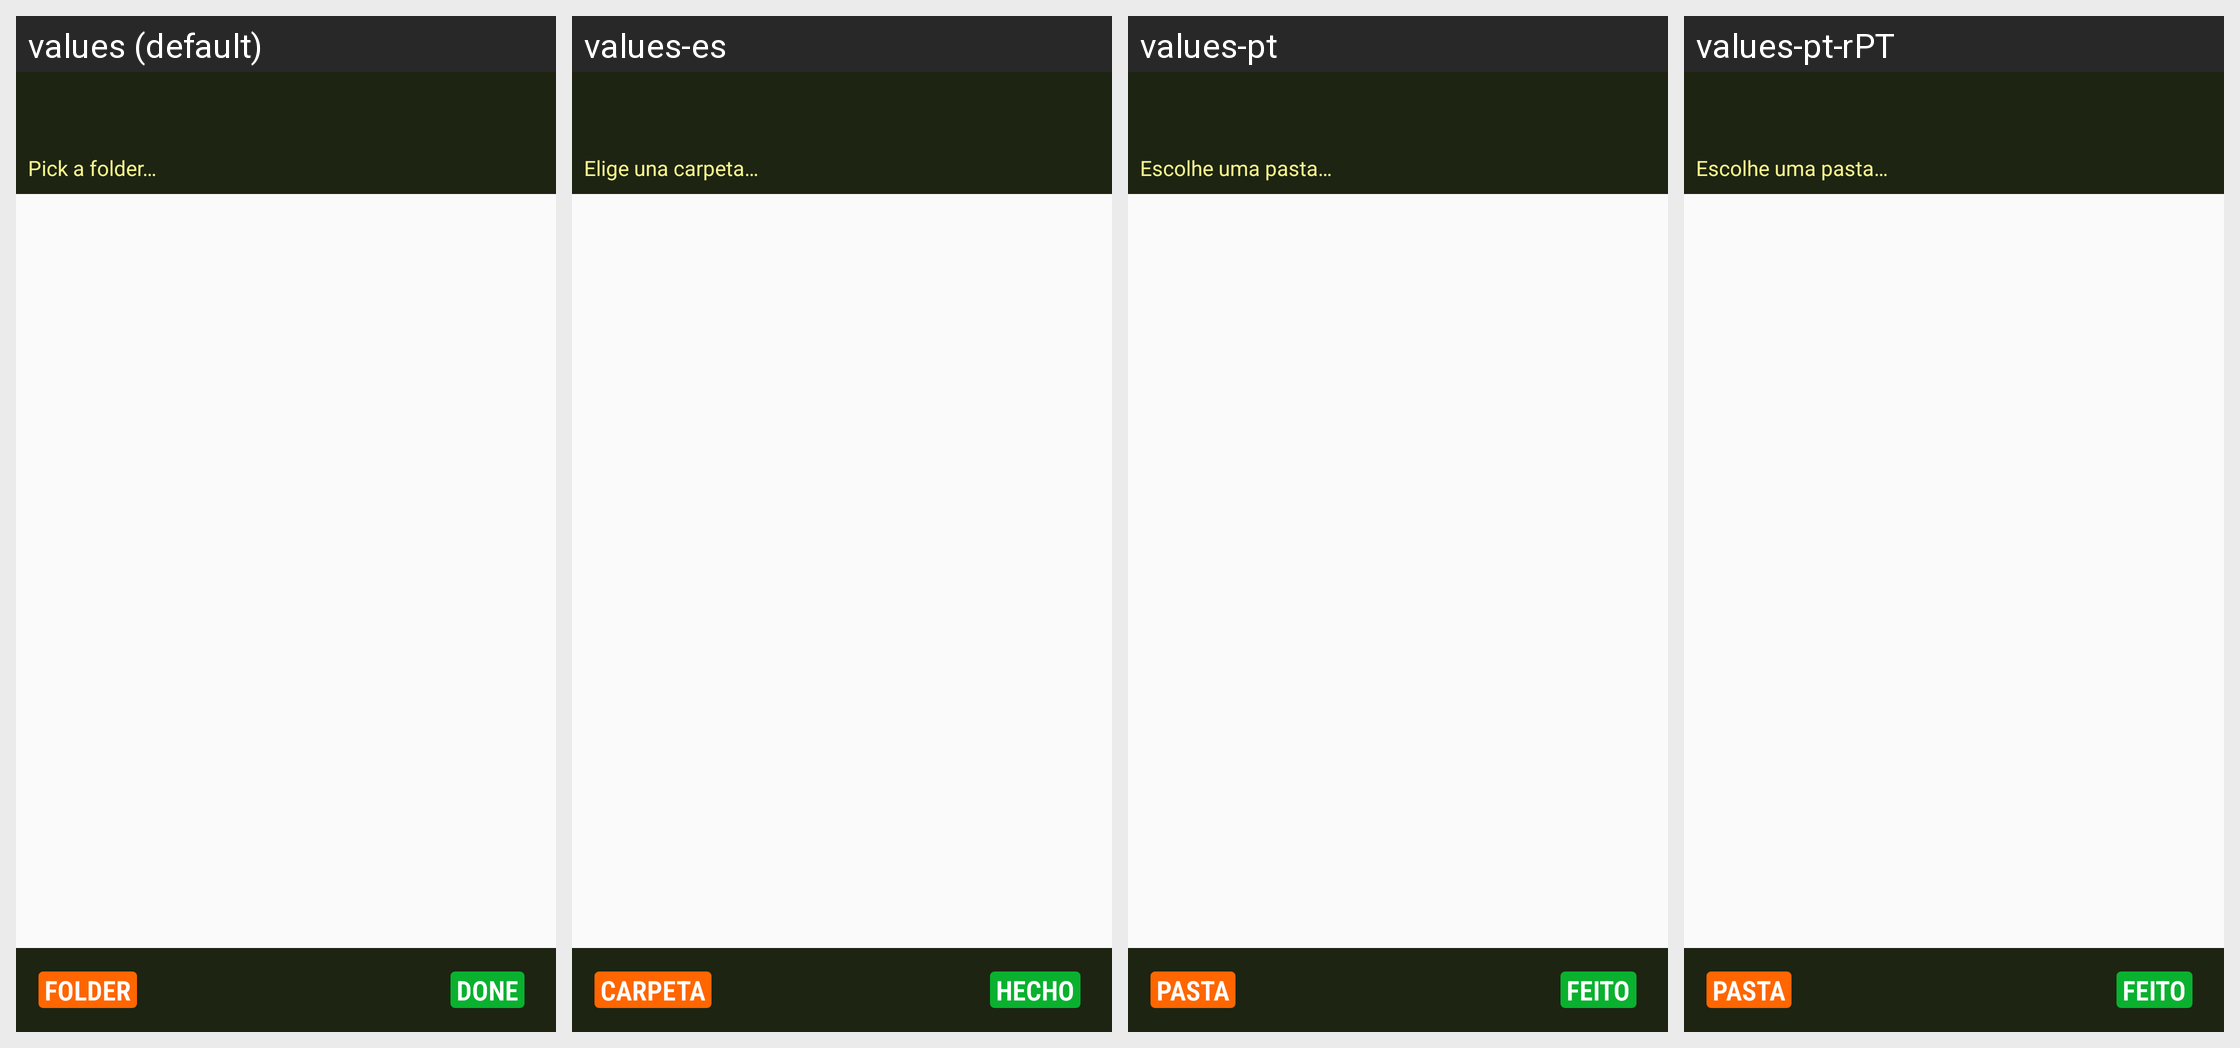

This grid shows one Android layout under several languages. Give, for every string resource on the screen, its name, the default text and each shown locale's text.
Android screen res/layout/folder_picker.xml rendered under 4 locales, left to right: values (default), values-es, values-pt, values-pt-rPT. Device: Nexus 5 (rendered at 1080×1920; each locale shown at half size, 540×960, under a caption strip naming it); theme PagerTheme.
Other locales in the repository, not shown: values-bg, values-de, values-fr.
Strings drawn on this screen, with the default value and each locale's value (text and hints the layout hard-codes, and strings that could not be matched under every locale, appear in the picture but are not listed):

picker_pick_a_folder
  values: Pick a folder…
  values-es: Elige una carpeta…
  values-pt: Escolhe uma pasta…
  values-pt-rPT: Escolhe uma pasta…  [from values-pt]

message_action_done
  values: Done
  values-es: Hecho
  values-pt: Feito
  values-pt-rPT: Feito
